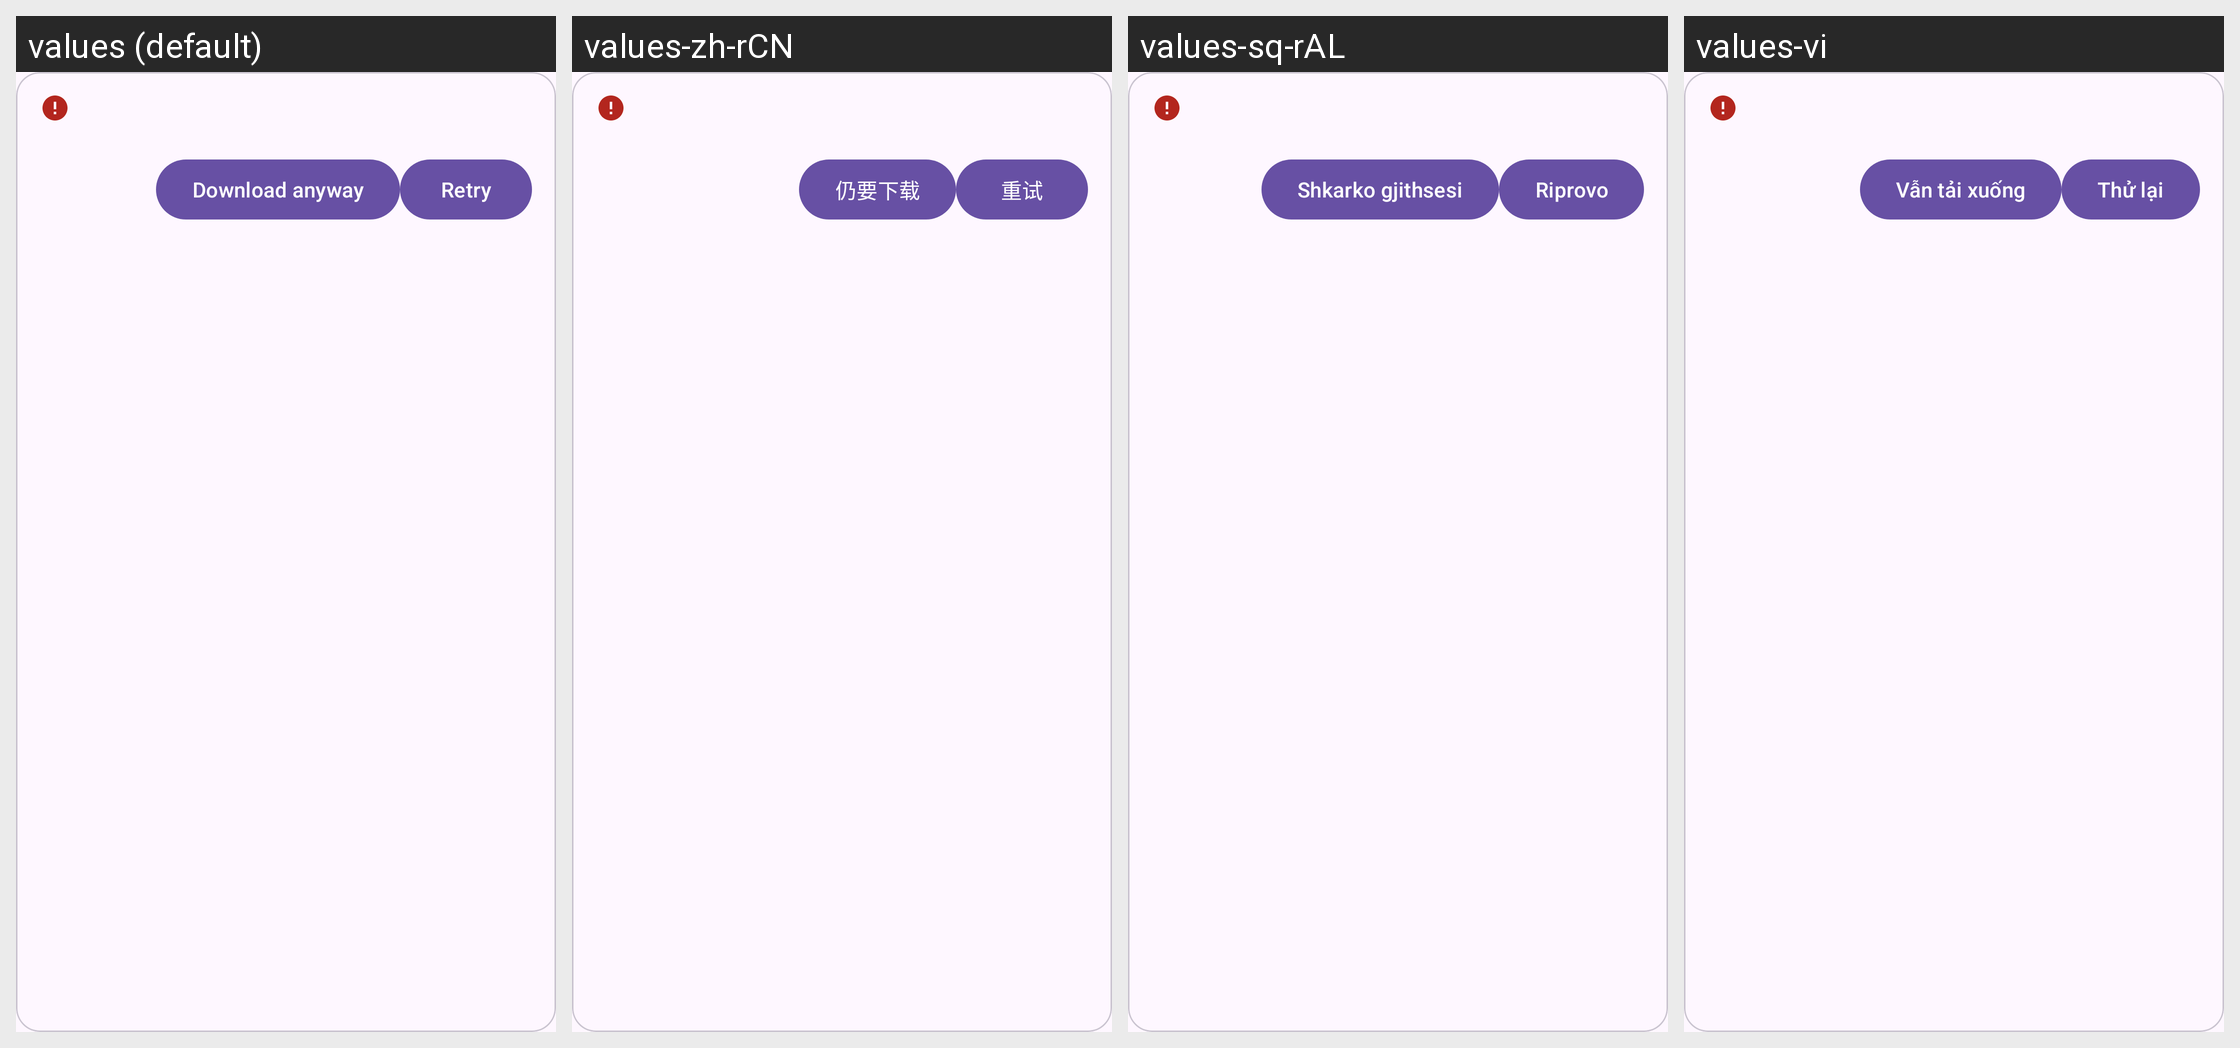

Locale-by-locale string values for the Android screen shown in this grid:
Android screen res/layout/failed_fetch_item.xml rendered under 4 locales, left to right: values (default), values-zh-rCN, values-sq-rAL, values-vi. Device: Nexus 5 (rendered at 1080×1920; each locale shown at half size, 540×960, under a caption strip naming it); theme BaseTheme.
Other locales in the repository, not shown: values-ar, values-arq, values-arz, values-as, values-az, values-bg, values-bn, values-bn-rIN, values-bs, values-ca, values-ckb, values-cs, values-de, values-el, values-enm, values-es, values-et, values-fa, values-fi, values-fil, values-fr, values-ha, values-hi, values-hr, values-hu, values-in, values-is, values-it, values-iw, values-ja, values-ji, values-jv, values-ka, values-kab, values-km, values-ko, values-kxm, values-lv, values-mk, values-ml, values-mr, values-mrh, values-ms, values-my, values-nb-rNO, values-nl, values-nn, values-or, values-pa, values-pl, values-pt, values-pt-rBR, values-ro, values-ru, values-sa, values-si, values-sk, values-sl, values-so, values-sr, values-sv, values-sw, values-ta, values-te, values-th, values-tr-rTR, values-tts, values-uk, values-ur, values-uz, values-zh-rTW.
Strings drawn on this screen, with the default value and each locale's value (text and hints the layout hard-codes, and strings that could not be matched under every locale, appear in the picture but are not listed):

download_anyway
  values: Download anyway
  values-zh-rCN: 仍要下载
  values-sq-rAL: Shkarko gjithsesi
  values-vi: Vẫn tải xuống

retry
  values: Retry
  values-zh-rCN: 重试
  values-sq-rAL: Riprovo
  values-vi: Thử lại
